The GitHub repository Shayanthavi/Brain-Tumer-MRI-Classifier contains a labelled image folder "processed" with 4 categories: glioma, meningioma, no tumor, pituitary tumor. Examples follow, each with its label.

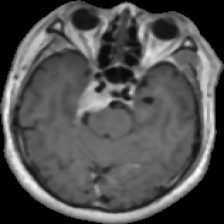
Label: meningioma

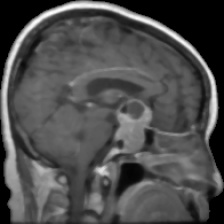
Label: pituitary tumor

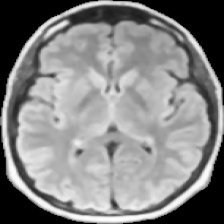
Label: no tumor

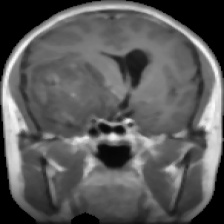
Label: glioma

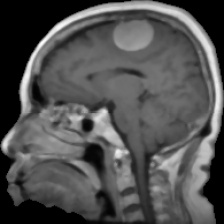
Label: meningioma

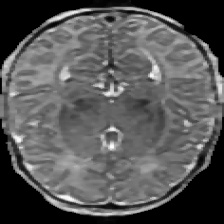
Label: no tumor
